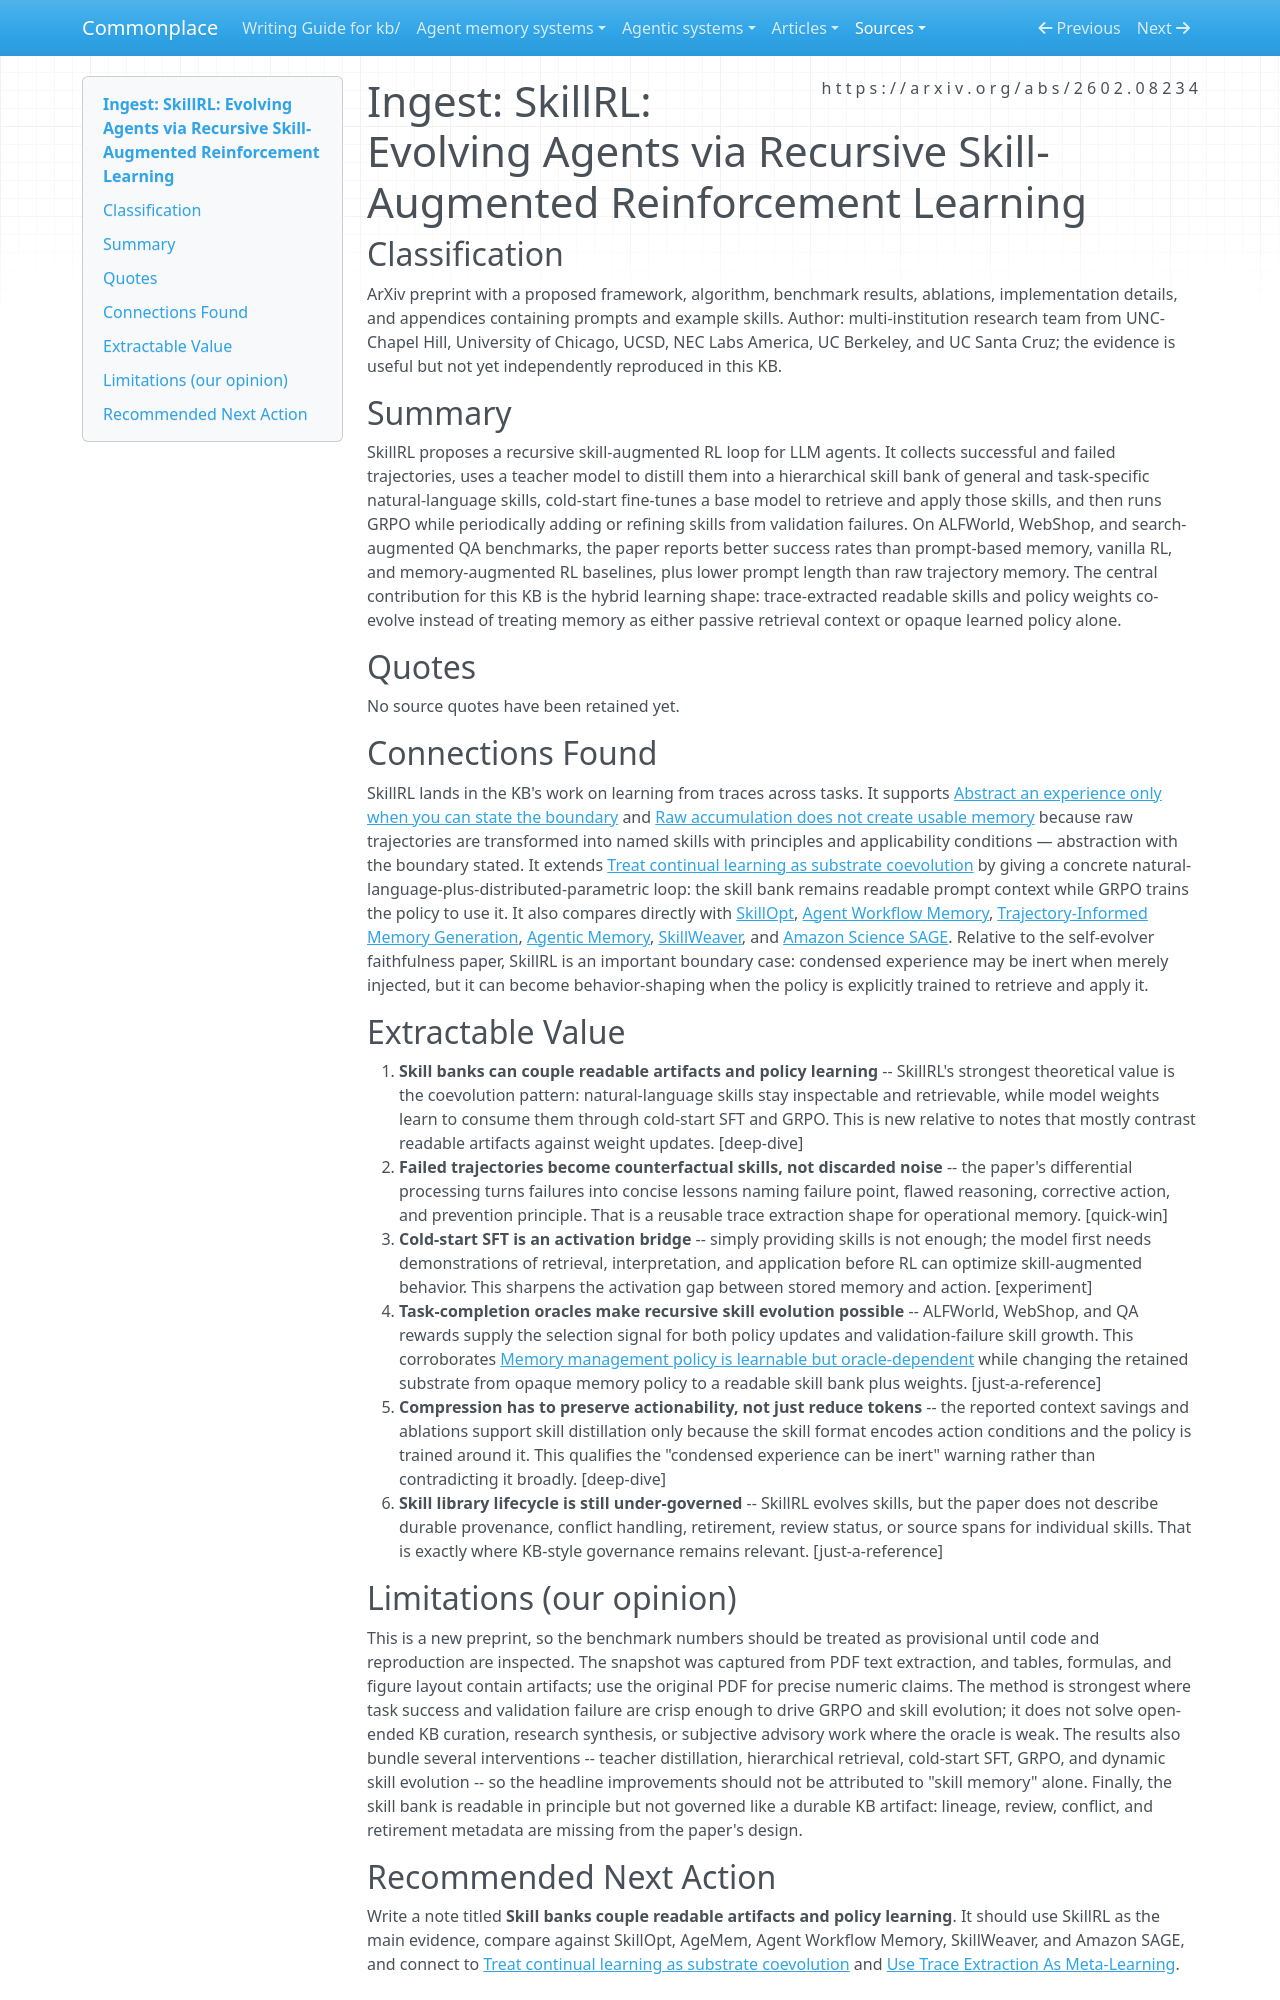

repository: zby/commonplace · page: sources/skillrl-evolving-agents-recursive-skill-augmented-rl.ingest/index.html · generator: mkdocs

---
description: "SkillRL paper showing trajectory-distilled skill banks co-evolving with GRPO-trained agent policy, bridging readable skill artifacts and weight-based learning"
source: https://arxiv.org/abs/2602.08234
captured: "2026-06-30"
capture: pdf-read
genre: scientific-paper
snapshot_sha256: 03e977e783831359114209026fbf63e547586b7ef289310d1eb76a2fca1ff4bc
ingested: "2026-06-30"
type: types/ingest-report.md
domains: [skill-learning, trace-learning, reinforcement-learning, deploy-time-learning]
---

# Ingest: SkillRL: Evolving Agents via Recursive Skill-Augmented Reinforcement Learning

## Classification

ArXiv preprint with a proposed framework, algorithm, benchmark results, ablations, implementation details, and appendices containing prompts and example skills.
Author: multi-institution research team from UNC-Chapel Hill, University of Chicago, UCSD, NEC Labs America, UC Berkeley, and UC Santa Cruz; the evidence is useful but not yet independently reproduced in this KB.

## Summary

SkillRL proposes a recursive skill-augmented RL loop for LLM agents. It collects successful and failed trajectories, uses a teacher model to distill them into a hierarchical skill bank of general and task-specific natural-language skills, cold-start fine-tunes a base model to retrieve and apply those skills, and then runs GRPO while periodically adding or refining skills from validation failures. On ALFWorld, WebShop, and search-augmented QA benchmarks, the paper reports better success rates than prompt-based memory, vanilla RL, and memory-augmented RL baselines, plus lower prompt length than raw trajectory memory. The central contribution for this KB is the hybrid learning shape: trace-extracted readable skills and policy weights co-evolve instead of treating memory as either passive retrieval context or opaque learned policy alone.

## Quotes

No source quotes have been retained yet.

## Connections Found

SkillRL lands in the KB's work on learning from traces across tasks. It supports [Abstract an experience only when you can state the boundary](../theory/abstract-an-experience-only-when-you-can-state-the-boundary.md) and [Raw accumulation does not create usable memory](../theory/raw-accumulation-does-not-create-usable-memory.md) because raw trajectories are transformed into named skills with principles and applicability conditions — abstraction with the boundary stated. It extends [Treat continual learning as substrate coevolution](../theory/treat-continual-learning-as-representational-form-coevolution.md) by giving a concrete natural-language-plus-distributed-parametric loop: the skill bank remains readable prompt context while GRPO trains the policy to use it. It also compares directly with [SkillOpt](skillopt-executive-strategy-self-evolving-agent-skills.ingest.md), [Agent Workflow Memory](agent-workflow-memory.ingest.md), [Trajectory-Informed Memory Generation](trajectory-informed-memory-generation-self-improving-agents.ingest.md), [Agentic Memory](agentic-memory-learning-unified-long-term-and-short-term.ingest.md), [SkillWeaver](../agentic-system-analyses/retained/osu-nlp-group--skillweaver/memory.md), and [Amazon Science SAGE](../agentic-system-analyses/retained/amazon-science--sage/memory.md). Relative to the self-evolver faithfulness paper, SkillRL is an important boundary case: condensed experience may be inert when merely injected, but it can become behavior-shaping when the policy is explicitly trained to retrieve and apply it.

## Extractable Value

1. **Skill banks can couple readable artifacts and policy learning** -- SkillRL's strongest theoretical value is the coevolution pattern: natural-language skills stay inspectable and retrievable, while model weights learn to consume them through cold-start SFT and GRPO. This is new relative to notes that mostly contrast readable artifacts against weight updates. [deep-dive]
2. **Failed trajectories become counterfactual skills, not discarded noise** -- the paper's differential processing turns failures into concise lessons naming failure point, flawed reasoning, corrective action, and prevention principle. That is a reusable trace extraction shape for operational memory. [quick-win]
3. **Cold-start SFT is an activation bridge** -- simply providing skills is not enough; the model first needs demonstrations of retrieval, interpretation, and application before RL can optimize skill-augmented behavior. This sharpens the activation gap between stored memory and action. [experiment]
4. **Task-completion oracles make recursive skill evolution possible** -- ALFWorld, WebShop, and QA rewards supply the selection signal for both policy updates and validation-failure skill growth. This corroborates [Memory management policy is learnable but oracle-dependent](../theory/memory-management-policy-is-learnable-but-oracle-dependent.md) while changing the retained substrate from opaque memory policy to a readable skill bank plus weights. [just-a-reference]
5. **Compression has to preserve actionability, not just reduce tokens** -- the reported context savings and ablations support skill distillation only because the skill format encodes action conditions and the policy is trained around it. This qualifies the "condensed experience can be inert" warning rather than contradicting it broadly. [deep-dive]
6. **Skill library lifecycle is still under-governed** -- SkillRL evolves skills, but the paper does not describe durable provenance, conflict handling, retirement, review status, or source spans for individual skills. That is exactly where KB-style governance remains relevant. [just-a-reference]

## Limitations (our opinion)

This is a new preprint, so the benchmark numbers should be treated as provisional until code and reproduction are inspected. The snapshot was captured from PDF text extraction, and tables, formulas, and figure layout contain artifacts; use the original PDF for precise numeric claims. The method is strongest where task success and validation failure are crisp enough to drive GRPO and skill evolution; it does not solve open-ended KB curation, research synthesis, or subjective advisory work where the oracle is weak. The results also bundle several interventions -- teacher distillation, hierarchical retrieval, cold-start SFT, GRPO, and dynamic skill evolution -- so the headline improvements should not be attributed to "skill memory" alone. Finally, the skill bank is readable in principle but not governed like a durable KB artifact: lineage, review, conflict, and retirement metadata are missing from the paper's design.
